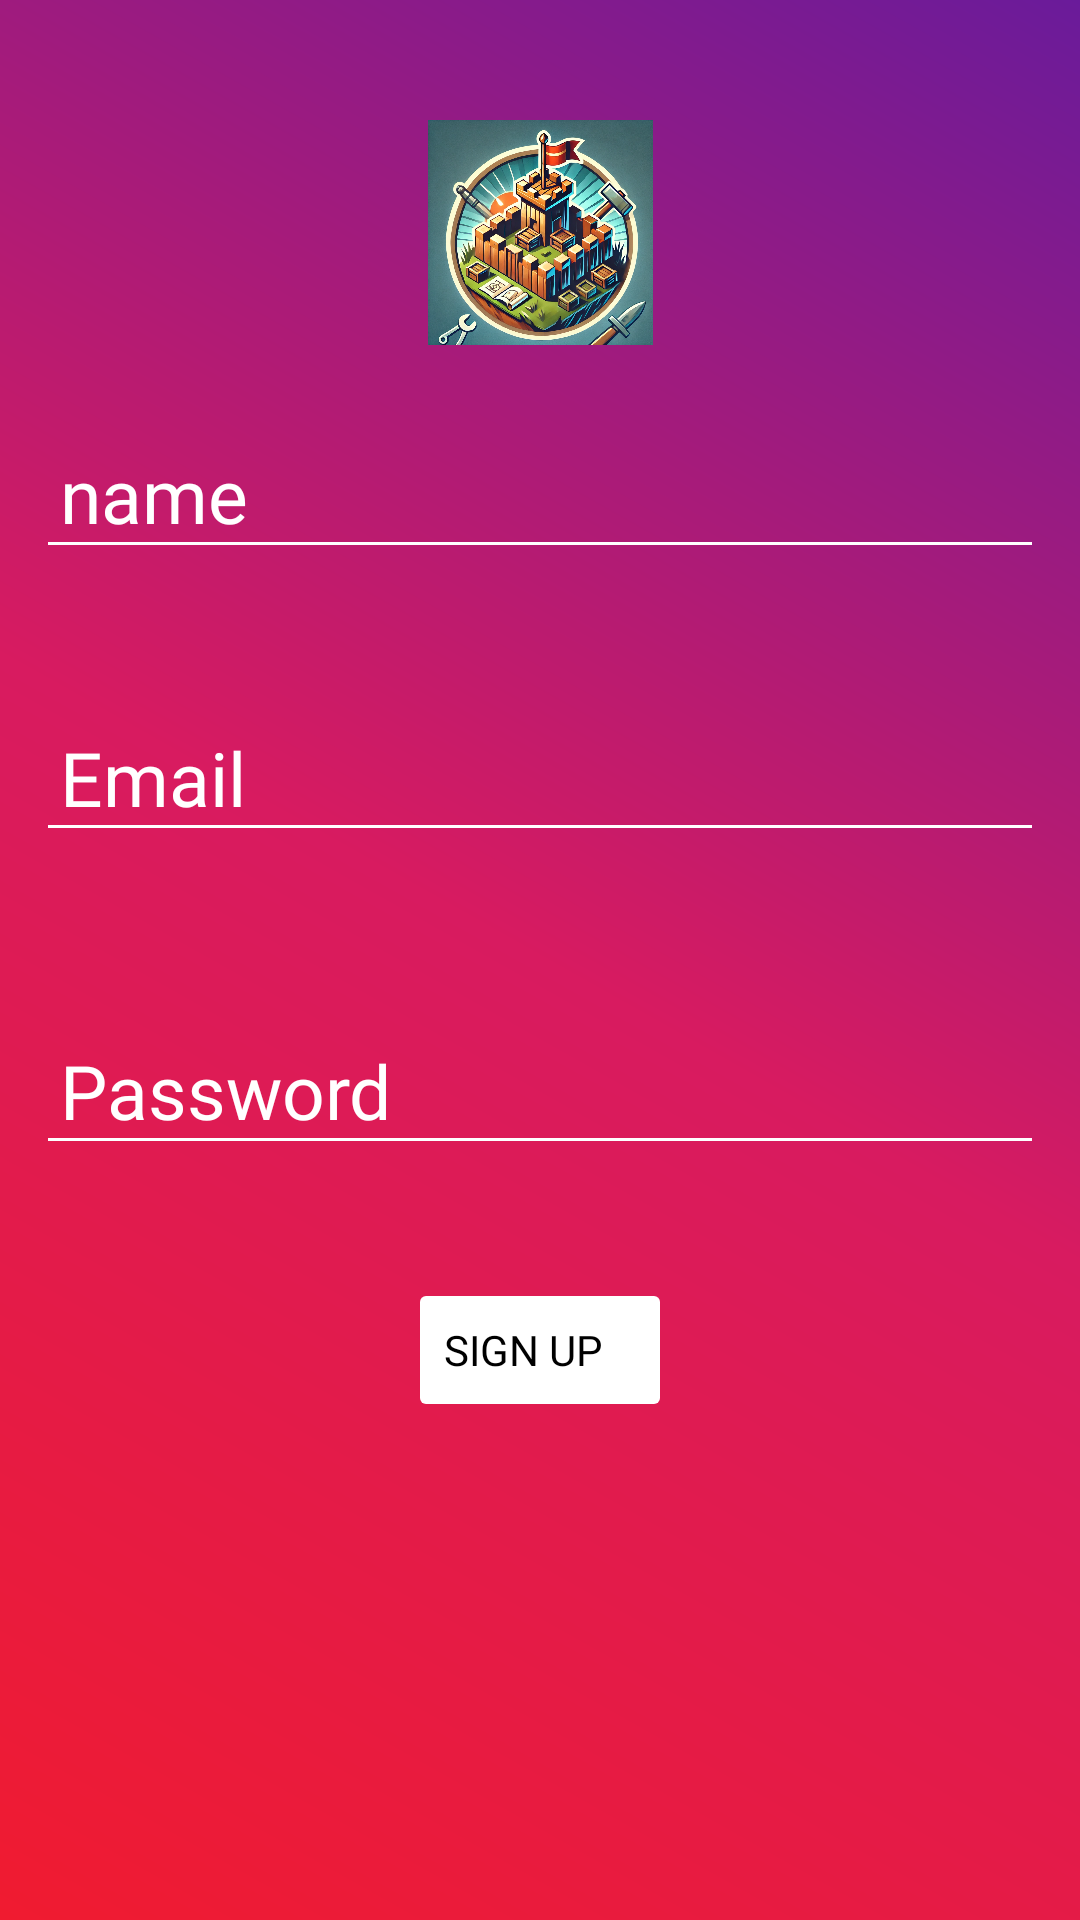

Layout XML and referenced resources for this Android screen:
<!-- AndroidManifest.xml: application theme Theme.AndroidStudio2DGame -->
<!-- res/layout/fragment_sign_up.xml -->
<?xml version="1.0" encoding="utf-8"?>
<FrameLayout xmlns:android="http://schemas.android.com/apk/res/android"
    xmlns:app="http://schemas.android.com/apk/res-auto"
    android:layout_width="match_parent"
    android:layout_height="match_parent"
    android:background="@drawable/gradient_signup_page_background"
    android:orientation="vertical">

    <LinearLayout
        android:orientation="vertical"
        android:layout_width="match_parent"
        android:layout_height="match_parent">
    <ImageView
        android:layout_width="match_parent"
        android:layout_height="75dp"
        android:layout_marginTop="40dp"
        android:src="@drawable/logo" />

    <androidx.constraintlayout.widget.ConstraintLayout
        android:layout_width="match_parent"
        android:layout_height="wrap_content">

        <TextView
            android:id="@+id/tvUsernameError"
            android:layout_width="wrap_content"
            android:layout_height="wrap_content"
            android:padding="10dp"
            android:textColor="#FFFFFFFF"
            android:textSize="17sp"
            app:layout_constraintBottom_toTopOf="@+id/etEmail"
            app:layout_constraintEnd_toEndOf="parent"
            app:layout_constraintStart_toStartOf="parent"
            app:layout_constraintTop_toBottomOf="@+id/etUsername" />

        <EditText
            android:id="@+id/etUsername"
            android:layout_width="0dp"
            android:layout_height="wrap_content"
            android:layout_marginStart="12dp"
            android:layout_marginTop="25dp"
            android:layout_marginEnd="12dp"
            android:backgroundTint="#FFFFFFFF"
            android:fontFamily="@font/roboto"
            android:hint="name"
            android:importantForAccessibility="yes"
            android:inputType="text"
            android:padding="8dp"
            android:textColorHint="#FFFFFF"
            android:textSize="25sp"
            app:layout_constraintEnd_toEndOf="parent"
            app:layout_constraintStart_toStartOf="parent"
            app:layout_constraintTop_toTopOf="parent" />

        <EditText
            android:id="@+id/etEmail"

            android:layout_width="0dp"
            android:layout_height="wrap_content"
            android:layout_marginStart="12dp"
            android:layout_marginTop="2dp"
            android:layout_marginEnd="12dp"
            android:backgroundTint="#FFFFFFFF"
            android:fontFamily="@font/roboto"
            android:hint="Email"
            android:inputType="textEmailAddress"
            android:padding="8dp"
            android:selectAllOnFocus="true"
            android:textColorHint="#FFFFFF"
            android:textSize="25sp"
            app:layout_constraintEnd_toEndOf="parent"
            app:layout_constraintStart_toStartOf="parent"
            app:layout_constraintTop_toBottomOf="@+id/tvUsernameError" />

        <TextView
            android:id="@+id/tvEmailError"
            android:layout_width="wrap_content"
            android:layout_height="wrap_content"
            android:layout_marginTop="8dp"
            android:textColor="#FFFFFFFF"
            android:textSize="17sp"
            app:layout_constraintEnd_toEndOf="parent"
            app:layout_constraintStart_toStartOf="parent"
            app:layout_constraintTop_toBottomOf="@+id/etEmail" />

        <EditText
            android:id="@+id/etPassword"

            android:layout_width="0dp"
            android:layout_height="wrap_content"
            android:layout_marginStart="12dp"
            android:layout_marginTop="24dp"
            android:layout_marginEnd="12dp"
            android:backgroundTint="#FFFFFFFF"
            android:fontFamily="@font/roboto"
            android:hint="Password"
            android:imeActionLabel="Sign in"
            android:imeOptions="actionDone"
            android:inputType="textPassword"
            android:padding="8dp"
            android:selectAllOnFocus="true"

            android:textColorHint="#FFFFFF"
            android:textSize="25sp"
            app:layout_constraintEnd_toEndOf="parent"
            app:layout_constraintStart_toStartOf="parent"
            app:layout_constraintTop_toBottomOf="@+id/tvEmailError" />

        <TextView
            android:id="@+id/tvPasswordError"
            android:layout_width="wrap_content"
            android:layout_height="wrap_content"
            android:layout_marginTop="5dp"
            android:textColor="#FFFFFFFF"
            android:textSize="17sp"
            app:layout_constraintEnd_toEndOf="parent"
            app:layout_constraintStart_toStartOf="parent"
            app:layout_constraintTop_toBottomOf="@+id/etPassword" />

        <Button
            android:id="@+id/btnSignUp"
            android:layout_width="wrap_content"
            android:layout_height="wrap_content"
            android:layout_gravity="start"
            android:layout_marginTop="10dp"
            android:backgroundTint="@color/login_sign_up_button_background"
            android:enabled="false"
            android:fontFamily="@font/nikea"
            android:gravity="center_vertical"
            android:text="sign up"
            android:textColor="#000000"
            app:layout_constraintEnd_toEndOf="parent"
            app:layout_constraintStart_toStartOf="parent"
            app:layout_constraintTop_toBottomOf="@+id/tvPasswordError" />


    </androidx.constraintlayout.widget.ConstraintLayout>
    </LinearLayout>
    <ProgressBar
        android:id="@+id/progressBar"
        style="@style/Widget.AppCompat.ProgressBar"
        android:layout_width="match_parent"
        android:layout_height="match_parent"
        android:visibility="gone"
        android:layout_gravity="center"/>
</FrameLayout>
<!-- resources referenced by this layout -->
<resources>
  <!-- drawable gradient_signup_page_background (drawable) -->
  <?xml version="1.0" encoding="utf-8"?>
  <shape xmlns:android="http://schemas.android.com/apk/res/android">
      <gradient
          android:angle="45"
          android:startColor="#F01B30"
      android:centerColor="#D81B60"
      android:endColor="#6A1B9A"
      android:type="linear" />
  
  
  </shape>
  <!-- drawable logo: png bitmap (drawable, 349048 bytes) -->
  <style name="Theme.AndroidStudio2DGame" parent="Base.Theme.AndroidStudio2DGame" />
  <style name="Base.Theme.AndroidStudio2DGame" parent="Theme.Material3.DayNight.NoActionBar">
          <item name="android:listDivider">@layout/nav_divider</item>
  
          
          <item name="android:windowFullscreen">true</item>
          <item name="android:windowNoTitle">true</item>
          <item name="android:windowActionBar">false</item>
          <item name="android:fitsSystemWindows">false</item>
          <item name="android:statusBarColor">@android:color/transparent</item>
          <item name="android:navigationBarColor">@android:color/transparent</item>
          <item name="android:windowTranslucentStatus">true</item>
          <item name="android:windowTranslucentNavigation">true</item>
          
      </style>
</resources>
